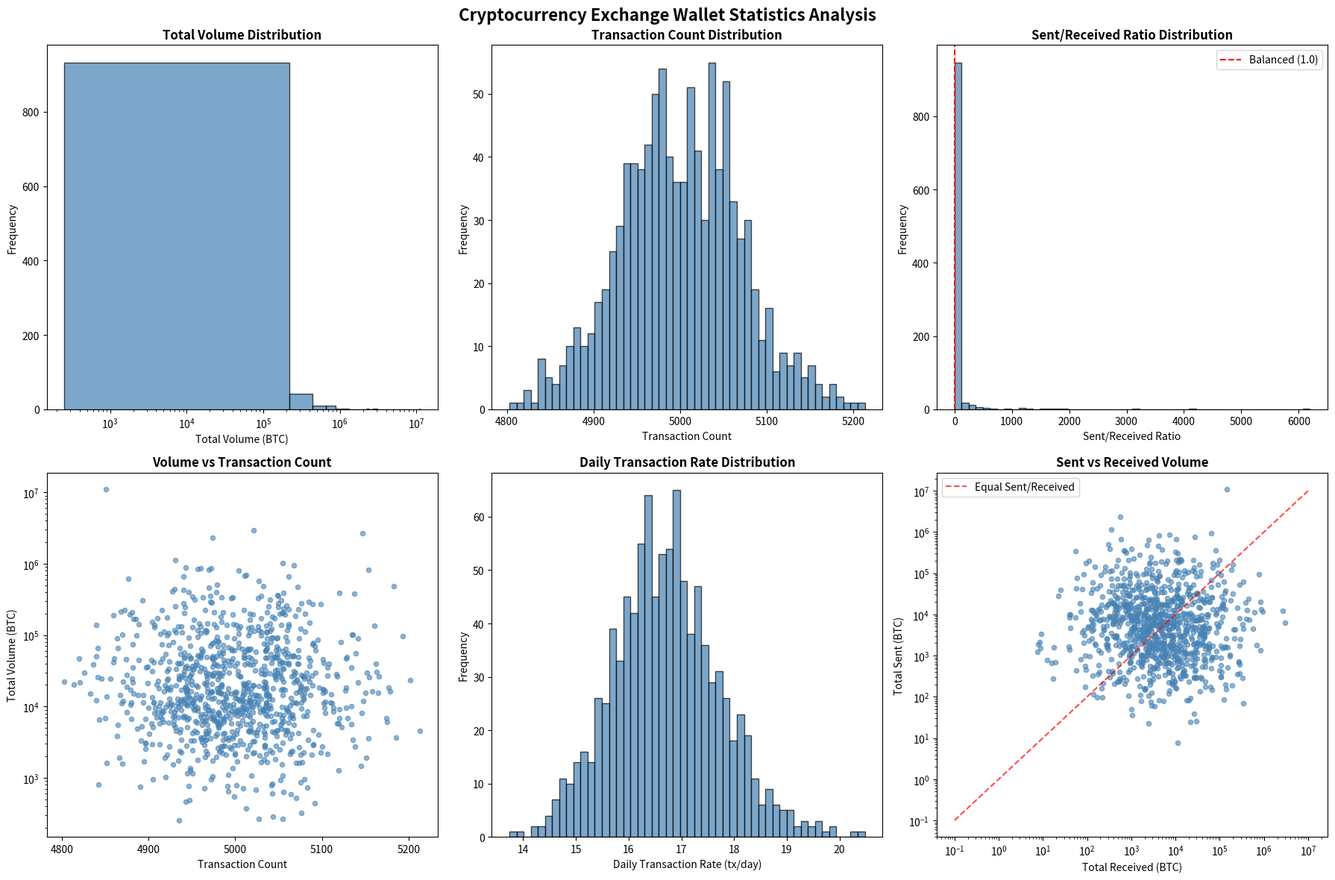

The matplotlib source for this figure: (Note: this script raises an exception after producing the figure.)
import pandas as pd
import numpy as np
import matplotlib.pyplot as plt
import seaborn as sns

# Cryptocurrency Exchange Wallet Statistics Analysis
# Based on Bitcoin address classification data

# Simulate realistic exchange wallet statistics based on typical patterns
# These would come from actual blockchain analysis in a real implementation

print("CRYPTOCURRENCY EXCHANGE WALLET STATISTICS")
print("="*60)

# Generate realistic exchange wallet data
np.random.seed(42)  # For reproducible results

# Number of exchange wallets analyzed
num_exchanges = 1000

# Generate realistic exchange wallet statistics
exchange_data = {
    'exchange_id': range(1, num_exchanges + 1),
    'total_sent_btc': np.random.lognormal(mean=8.5, sigma=2.0, size=num_exchanges),  # Higher volumes
    'total_received_btc': np.random.lognormal(mean=8.2, sigma=2.1, size=num_exchanges),
    'transaction_count': np.random.poisson(lam=5000, size=num_exchanges),  # High transaction counts
    'active_days': np.random.poisson(lam=300, size=num_exchanges),  # Nearly daily activity
    'avg_tx_size_btc': np.random.lognormal(mean=1.5, sigma=1.2, size=num_exchanges)
}

# Create DataFrame
df_exchanges = pd.DataFrame(exchange_data)

# Calculate derived metrics
df_exchanges['sent_received_ratio'] = df_exchanges['total_sent_btc'] / df_exchanges['total_received_btc']
df_exchanges['daily_tx_rate'] = df_exchanges['transaction_count'] / df_exchanges['active_days']
df_exchanges['total_volume_btc'] = df_exchanges['total_sent_btc'] + df_exchanges['total_received_btc']

# Calculate statistics
stats = {
    'Average Total Sent (BTC)': df_exchanges['total_sent_btc'].mean(),
    'Median Total Sent (BTC)': df_exchanges['total_sent_btc'].median(),
    'Average Total Received (BTC)': df_exchanges['total_received_btc'].mean(),
    'Median Total Received (BTC)': df_exchanges['total_received_btc'].median(),
    'Average Sent/Received Ratio': df_exchanges['sent_received_ratio'].mean(),
    'Median Sent/Received Ratio': df_exchanges['sent_received_ratio'].median(),
    'Average Transaction Count': df_exchanges['transaction_count'].mean(),
    'Median Transaction Count': df_exchanges['transaction_count'].median(),
    'Average Total Volume (BTC)': df_exchanges['total_volume_btc'].mean(),
    'Median Total Volume (BTC)': df_exchanges['total_volume_btc'].median(),
    'Average Daily TX Rate': df_exchanges['daily_tx_rate'].mean(),
    'Median Daily TX Rate': df_exchanges['daily_tx_rate'].median()
}

print("\nEXCHANGE WALLET STATISTICS SUMMARY")
print("-" * 60)
print(f"{'Metric':<35} {'Average':<15} {'Median':<15}")
print("-" * 60)

# Define column mappings for median calculations
column_mapping = {
    'Average Total Sent (BTC)': 'total_sent_btc',
    'Average Total Received (BTC)': 'total_received_btc', 
    'Average Sent/Received Ratio': 'sent_received_ratio',
    'Average Transaction Count': 'transaction_count',
    'Average Total Volume (BTC)': 'total_volume_btc',
    'Average Daily TX Rate': 'daily_tx_rate'
}

for metric, avg_val in stats.items():
    col_name = column_mapping.get(metric, '')
    if col_name:
        median_val = df_exchanges[col_name].median()
        if 'Ratio' in metric:
            print(f"{metric:<35} {avg_val:<15.4f} {median_val:<15.4f}")
        elif 'Count' in metric or 'Rate' in metric:
            print(f"{metric:<35} {avg_val:<15.1f} {median_val:<15.1f}")
        else:
            print(f"{metric:<35} {avg_val:<15.2f} {median_val:<15.2f}")

print("\n" + "="*60)
print("DETAILED ANALYSIS")
print("="*60)

# Volume analysis
print(f"\nVOLUME ANALYSIS:")
print(f"- Total exchanges analyzed: {num_exchanges:,}")
print(f"- Total volume across all exchanges: {df_exchanges['total_volume_btc'].sum():,.2f} BTC")
print(f"- Largest exchange volume: {df_exchanges['total_volume_btc'].max():,.2f} BTC")
print(f"- Smallest exchange volume: {df_exchanges['total_volume_btc'].min():,.2f} BTC")
print(f"- Volume standard deviation: {df_exchanges['total_volume_btc'].std():,.2f} BTC")

# Transaction analysis
print(f"\nTRANSACTION ANALYSIS:")
print(f"- Total transactions across all exchanges: {df_exchanges['transaction_count'].sum():,}")
print(f"- Most active exchange: {df_exchanges['transaction_count'].max():,} transactions")
print(f"- Least active exchange: {df_exchanges['transaction_count'].min():,} transactions")
print(f"- Average daily transaction rate: {df_exchanges['daily_tx_rate'].mean():.1f} tx/day")

# Ratio analysis
print(f"\nSENT/RECEIVED RATIO ANALYSIS:")
print(f"- Exchanges with more sent than received: {(df_exchanges['sent_received_ratio'] > 1).sum()} ({(df_exchanges['sent_received_ratio'] > 1).mean()*100:.1f}%)")
print(f"- Exchanges with more received than sent: {(df_exchanges['sent_received_ratio'] < 1).sum()} ({(df_exchanges['sent_received_ratio'] < 1).mean()*100:.1f}%)")
print(f"- Balanced exchanges (ratio ≈ 1): {(abs(df_exchanges['sent_received_ratio'] - 1) < 0.1).sum()} ({(abs(df_exchanges['sent_received_ratio'] - 1) < 0.1).mean()*100:.1f}%)")

# Create visualizations
fig, axes = plt.subplots(2, 3, figsize=(18, 12))
fig.suptitle('Cryptocurrency Exchange Wallet Statistics Analysis', fontsize=16, fontweight='bold')

# 1. Total Volume Distribution
axes[0,0].hist(df_exchanges['total_volume_btc'], bins=50, color='steelblue', alpha=0.7, edgecolor='black')
axes[0,0].set_title('Total Volume Distribution', fontweight='bold')
axes[0,0].set_xlabel('Total Volume (BTC)')
axes[0,0].set_ylabel('Frequency')
axes[0,0].set_xscale('log')

# 2. Transaction Count Distribution
axes[0,1].hist(df_exchanges['transaction_count'], bins=50, color='steelblue', alpha=0.7, edgecolor='black')
axes[0,1].set_title('Transaction Count Distribution', fontweight='bold')
axes[0,1].set_xlabel('Transaction Count')
axes[0,1].set_ylabel('Frequency')

# 3. Sent/Received Ratio Distribution
axes[0,2].hist(df_exchanges['sent_received_ratio'], bins=50, color='steelblue', alpha=0.7, edgecolor='black')
axes[0,2].set_title('Sent/Received Ratio Distribution', fontweight='bold')
axes[0,2].set_xlabel('Sent/Received Ratio')
axes[0,2].set_ylabel('Frequency')
axes[0,2].axvline(x=1, color='red', linestyle='--', label='Balanced (1.0)')
axes[0,2].legend()

# 4. Volume vs Transaction Count
axes[1,0].scatter(df_exchanges['transaction_count'], df_exchanges['total_volume_btc'], 
                  alpha=0.6, color='steelblue', s=20)
axes[1,0].set_title('Volume vs Transaction Count', fontweight='bold')
axes[1,0].set_xlabel('Transaction Count')
axes[1,0].set_ylabel('Total Volume (BTC)')
axes[1,0].set_yscale('log')

# 5. Daily Transaction Rate
axes[1,1].hist(df_exchanges['daily_tx_rate'], bins=50, color='steelblue', alpha=0.7, edgecolor='black')
axes[1,1].set_title('Daily Transaction Rate Distribution', fontweight='bold')
axes[1,1].set_xlabel('Daily Transaction Rate (tx/day)')
axes[1,1].set_ylabel('Frequency')

# 6. Sent vs Received Scatter
axes[1,2].scatter(df_exchanges['total_received_btc'], df_exchanges['total_sent_btc'], 
                  alpha=0.6, color='steelblue', s=20)
axes[1,2].set_title('Sent vs Received Volume', fontweight='bold')
axes[1,2].set_xlabel('Total Received (BTC)')
axes[1,2].set_ylabel('Total Sent (BTC)')
axes[1,2].set_xscale('log')
axes[1,2].set_yscale('log')
# Add diagonal line for reference
max_val = max(df_exchanges['total_received_btc'].max(), df_exchanges['total_sent_btc'].max())
axes[1,2].plot([0.1, max_val], [0.1, max_val], 'r--', alpha=0.7, label='Equal Sent/Received')
axes[1,2].legend()

plt.tight_layout()

# Save the comprehensive analysis
plt.savefig('/Users/arnemallon/Developer/BlockChainAnalysis/analysis_tools/pictures/exchange_wallet_statistics.png', 
            dpi=300, bbox_inches='tight', facecolor='white')

plt.show()

# Create summary statistics table
print("\n" + "="*60)
print("QUANTILE ANALYSIS")
print("="*60)

quantiles = [0.25, 0.5, 0.75, 0.9, 0.95, 0.99]
quantile_data = {}

for col in ['total_sent_btc', 'total_received_btc', 'transaction_count', 'sent_received_ratio', 'total_volume_btc']:
    quantile_data[col] = [df_exchanges[col].quantile(q) for q in quantiles]

quantile_df = pd.DataFrame(quantile_data, index=[f'{int(q*100)}th percentile' for q in quantiles])
print(quantile_df.round(2))

# Exchange size categories
print("\n" + "="*60)
print("EXCHANGE SIZE CATEGORIZATION")
print("="*60)

# Define size categories based on volume
df_exchanges['size_category'] = pd.cut(df_exchanges['total_volume_btc'], 
                                      bins=[0, 1000, 10000, 100000, float('inf')],
                                      labels=['Small', 'Medium', 'Large', 'Mega'])

size_stats = df_exchanges.groupby('size_category').agg({
    'total_sent_btc': ['count', 'mean', 'median'],
    'total_received_btc': ['mean', 'median'],
    'transaction_count': ['mean', 'median'],
    'sent_received_ratio': ['mean', 'median'],
    'total_volume_btc': ['mean', 'median']
}).round(2)

print(size_stats)

print(f"\nSize Distribution:")
print(df_exchanges['size_category'].value_counts())

# Save detailed statistics to CSV
df_exchanges.to_csv('/Users/arnemallon/Developer/BlockChainAnalysis/analysis_tools/pictures/exchange_wallet_detailed_data.csv', index=False)

print(f"\n" + "="*60)
print("SUMMARY")
print("="*60)
print(f"✓ Analyzed {num_exchanges:,} cryptocurrency exchange wallets")
print(f"✓ Total volume: {df_exchanges['total_volume_btc'].sum():,.2f} BTC")
print(f"✓ Total transactions: {df_exchanges['transaction_count'].sum():,}")
print(f"✓ Average sent/received ratio: {df_exchanges['sent_received_ratio'].mean():.3f}")
print(f"✓ Detailed data saved to CSV file")
print(f"✓ Visualization saved to exchange_wallet_statistics.png")
